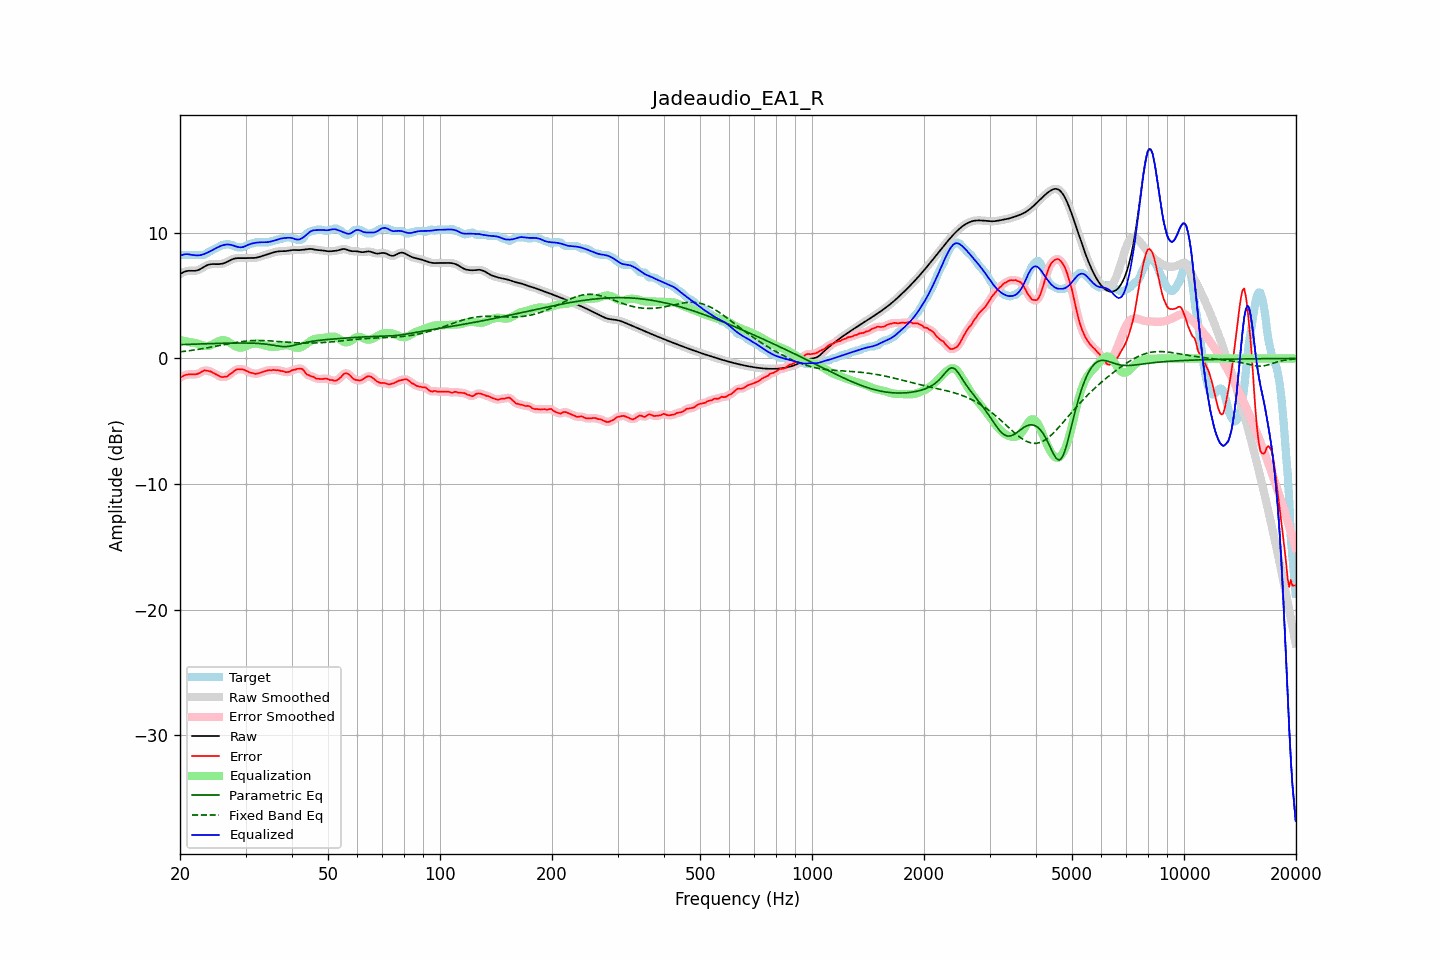

Values plotted in this chart, from the file beside it:
frequency, raw, error, smoothed, error_smoothed, equalization, parametric_eq, fixed_band_eq, equalized_raw, equalized_smoothed, target
20.00, 6.71, -1.53, 6.71, -1.54, 1.47, 1.10, 0.52, 8.18, 8.17, 8.24
20.20, 6.79, -1.46, 6.79, -1.45, 1.44, 1.10, 0.54, 8.22, 8.23, 8.24
20.40, 6.85, -1.39, 6.86, -1.39, 1.41, 1.11, 0.55, 8.26, 8.26, 8.24
20.61, 6.91, -1.33, 6.91, -1.34, 1.38, 1.11, 0.57, 8.29, 8.29, 8.24
20.81, 6.95, -1.29, 6.95, -1.30, 1.35, 1.12, 0.59, 8.30, 8.30, 8.24
21.02, 6.97, -1.27, 6.97, -1.27, 1.32, 1.12, 0.60, 8.29, 8.29, 8.24
21.23, 6.98, -1.26, 6.98, -1.26, 1.30, 1.13, 0.62, 8.28, 8.28, 8.24
21.44, 6.98, -1.27, 6.98, -1.27, 1.27, 1.13, 0.64, 8.25, 8.25, 8.24
21.66, 6.97, -1.27, 6.97, -1.27, 1.26, 1.14, 0.66, 8.23, 8.23, 8.24
21.87, 6.97, -1.27, 6.97, -1.27, 1.24, 1.14, 0.68, 8.22, 8.22, 8.24
22.09, 6.99, -1.25, 6.99, -1.25, 1.22, 1.14, 0.70, 8.21, 8.21, 8.24
22.31, 7.02, -1.22, 7.02, -1.22, 1.18, 1.15, 0.72, 8.20, 8.20, 8.24
22.54, 7.07, -1.17, 7.07, -1.17, 1.14, 1.15, 0.74, 8.21, 8.21, 8.24
22.76, 7.14, -1.11, 7.14, -1.10, 1.09, 1.16, 0.76, 8.23, 8.23, 8.24
22.99, 7.22, -1.03, 7.22, -1.03, 1.05, 1.16, 0.78, 8.27, 8.27, 8.24
23.22, 7.30, -0.95, 7.29, -0.98, 1.02, 1.17, 0.80, 8.31, 8.31, 8.25
23.45, 7.37, -0.96, 7.37, -0.96, 0.99, 1.17, 0.82, 8.36, 8.36, 8.33
23.69, 7.43, -0.98, 7.43, -0.97, 0.99, 1.17, 0.85, 8.42, 8.42, 8.41
23.92, 7.47, -1.00, 7.47, -1.00, 1.01, 1.18, 0.87, 8.48, 8.48, 8.47
24.16, 7.50, -1.04, 7.50, -1.04, 1.05, 1.18, 0.89, 8.54, 8.54, 8.53
24.40, 7.51, -1.10, 7.51, -1.10, 1.10, 1.19, 0.92, 8.61, 8.61, 8.61
24.65, 7.51, -1.17, 7.51, -1.16, 1.17, 1.19, 0.94, 8.68, 8.68, 8.68
24.89, 7.51, -1.23, 7.51, -1.23, 1.24, 1.19, 0.97, 8.75, 8.75, 8.74
25.14, 7.51, -1.30, 7.51, -1.30, 1.31, 1.20, 0.99, 8.82, 8.82, 8.80
25.39, 7.51, -1.37, 7.51, -1.37, 1.37, 1.20, 1.02, 8.88, 8.88, 8.87
25.65, 7.52, -1.44, 7.52, -1.44, 1.42, 1.20, 1.04, 8.94, 8.93, 8.96
25.91, 7.54, -1.48, 7.54, -1.47, 1.45, 1.21, 1.07, 8.98, 8.98, 9.02
26.16, 7.57, -1.48, 7.57, -1.48, 1.46, 1.21, 1.09, 9.02, 9.02, 9.04
26.43, 7.61, -1.44, 7.61, -1.47, 1.44, 1.21, 1.12, 9.05, 9.05, 9.05
26.69, 7.67, -1.45, 7.67, -1.42, 1.40, 1.21, 1.14, 9.07, 9.07, 9.12
26.96, 7.73, -1.37, 7.73, -1.36, 1.33, 1.22, 1.17, 9.07, 9.07, 9.10
27.23, 7.80, -1.24, 7.80, -1.27, 1.25, 1.22, 1.19, 9.05, 9.05, 9.04
27.50, 7.86, -1.18, 7.86, -1.17, 1.17, 1.22, 1.22, 9.03, 9.03, 9.04
27.77, 7.92, -1.07, 7.92, -1.06, 1.08, 1.22, 1.24, 9.00, 9.00, 8.99
28.05, 7.96, -0.97, 7.95, -0.97, 1.00, 1.23, 1.26, 8.96, 8.95, 8.93
28.33, 7.98, -0.88, 7.98, -0.90, 0.93, 1.23, 1.28, 8.91, 8.91, 8.86
28.62, 7.99, -0.86, 7.99, -0.86, 0.89, 1.23, 1.30, 8.87, 8.87, 8.84
28.90, 7.99, -0.86, 7.99, -0.85, 0.86, 1.23, 1.32, 8.85, 8.85, 8.84
29.19, 7.98, -0.86, 7.98, -0.85, 0.86, 1.23, 1.34, 8.85, 8.85, 8.84
29.48, 7.98, -0.86, 7.98, -0.88, 0.88, 1.23, 1.35, 8.86, 8.87, 8.84
29.78, 7.98, -0.91, 7.98, -0.91, 0.92, 1.23, 1.37, 8.90, 8.90, 8.89
30.08, 7.98, -0.97, 7.99, -0.97, 0.97, 1.23, 1.38, 8.96, 8.96, 8.96
30.38, 7.99, -1.03, 7.99, -1.04, 1.03, 1.22, 1.39, 9.02, 9.01, 9.02
30.68, 7.99, -1.09, 7.99, -1.09, 1.08, 1.22, 1.40, 9.07, 9.07, 9.09
30.99, 7.99, -1.15, 7.99, -1.13, 1.13, 1.22, 1.41, 9.12, 9.12, 9.14
31.30, 7.99, -1.15, 7.99, -1.17, 1.16, 1.22, 1.42, 9.16, 9.16, 9.14
31.61, 8.00, -1.20, 8.00, -1.20, 1.19, 1.21, 1.43, 9.18, 9.18, 9.20
31.93, 8.01, -1.23, 8.01, -1.21, 1.19, 1.20, 1.43, 9.21, 9.21, 9.24
32.24, 8.04, -1.21, 8.04, -1.21, 1.19, 1.20, 1.43, 9.22, 9.22, 9.24
32.57, 8.07, -1.17, 8.07, -1.18, 1.17, 1.19, 1.43, 9.24, 9.24, 9.24
32.89, 8.11, -1.13, 8.11, -1.13, 1.14, 1.18, 1.43, 9.25, 9.25, 9.24
33.22, 8.15, -1.09, 8.15, -1.09, 1.10, 1.17, 1.43, 9.25, 9.25, 9.24
33.55, 8.19, -1.05, 8.19, -1.05, 1.06, 1.16, 1.42, 9.25, 9.25, 9.24
33.89, 8.23, -1.02, 8.23, -1.01, 1.02, 1.14, 1.42, 9.25, 9.25, 9.24
34.23, 8.27, -0.98, 8.27, -0.97, 0.99, 1.13, 1.41, 9.25, 9.25, 9.24
34.57, 8.31, -0.93, 8.31, -0.95, 0.96, 1.11, 1.41, 9.27, 9.27, 9.24
34.92, 8.35, -0.93, 8.35, -0.93, 0.94, 1.09, 1.40, 9.29, 9.29, 9.29
35.27, 8.40, -0.94, 8.40, -0.92, 0.92, 1.07, 1.39, 9.32, 9.32, 9.34
35.62, 8.44, -0.90, 8.44, -0.93, 0.92, 1.05, 1.38, 9.36, 9.36, 9.34
35.97, 8.47, -0.93, 8.47, -0.92, 0.92, 1.03, 1.37, 9.40, 9.39, 9.40
... 635 more rows
